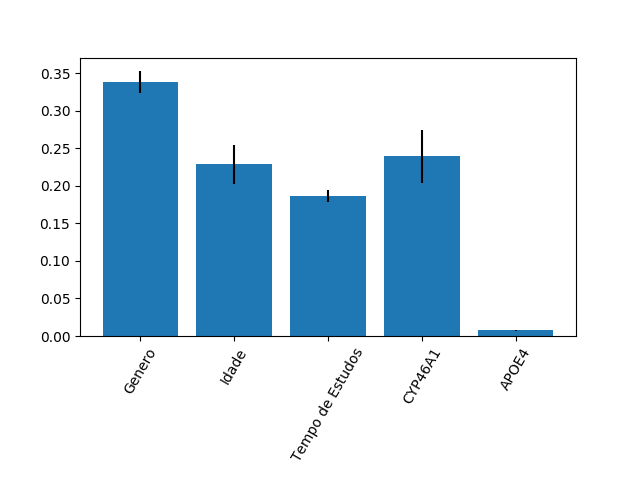

The table this chart was drawn from, first rows:
0.33822142269799166, 0.22849985119015354, 0.1864448899074676, 0.23915631054344982, 0.007677525660937463
0.01477, 0.02609, 0.008089, 0.03545, 0.000707
